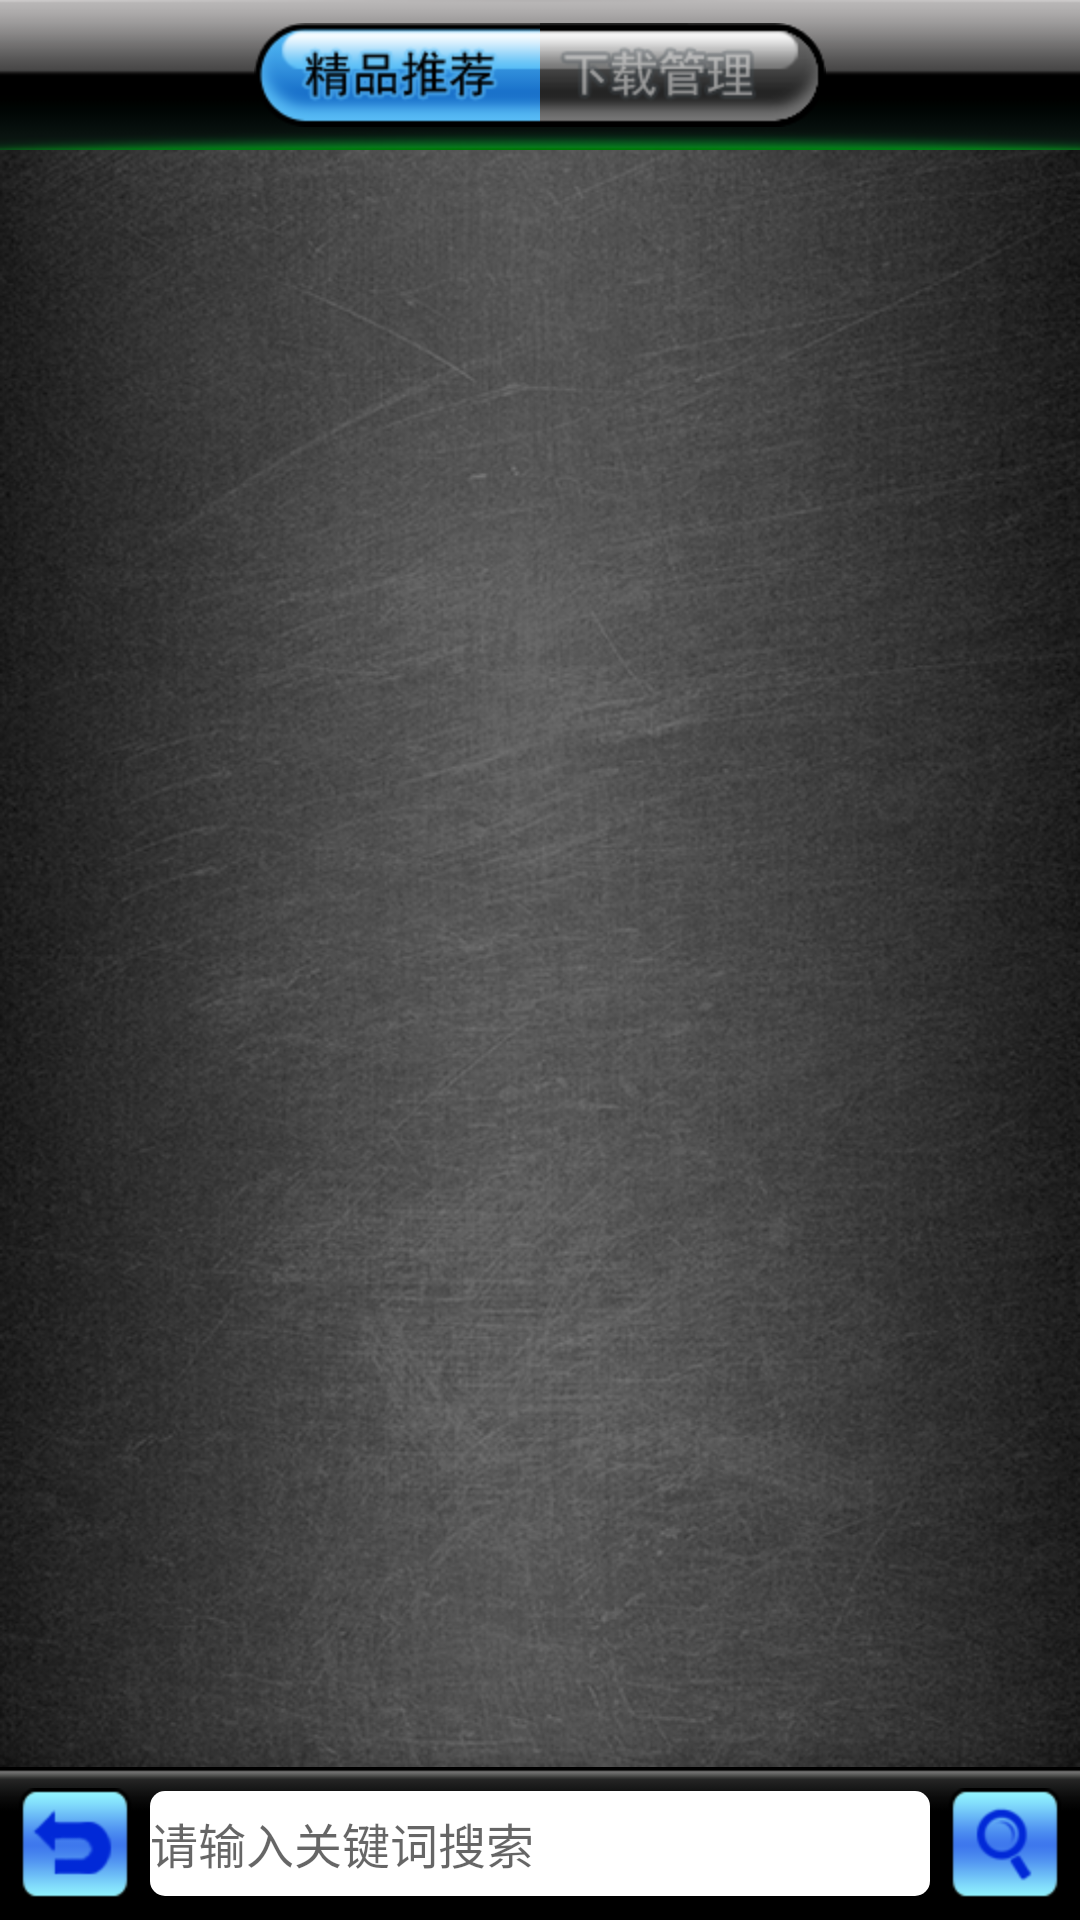

Write the Android layout XML for this screen, with the resource values it uses.
<!-- AndroidManifest.xml: fallback theme Theme.MaterialComponents.DayNight.NoActionBar -->
<!-- res/layout/embedhome.xml -->
<?xml version="1.0" encoding="utf-8"?>
<RelativeLayout xmlns:android="http://schemas.android.com/apk/res/android"
    android:id="@+id/testsoft"
    android:layout_width="fill_parent"
    android:layout_height="fill_parent"
    android:orientation="vertical" >

    <LinearLayout
        android:id="@+id/home_id"
        android:layout_width="fill_parent"
        android:layout_height="50dp"
        android:layout_alignParentTop="true"
        android:background="@drawable/below_bg"
        android:orientation="horizontal"
       
        android:gravity="center"
         >

        <TextView
            android:id="@+id/softwarepage"
            android:layout_width="wrap_content"
            android:layout_height="wrap_content"
           
            android:gravity="center"
           
            android:textColor="#b2b4b3"
            android:textSize="21sp" 
            android:background="@drawable/embed_soft"
            />

        <TextView
            android:id="@+id/downloadpage"
            android:layout_width="wrap_content"
            android:layout_height="wrap_content"
            
            android:gravity="center"
           
            android:textColor="#b2b4b3"
            android:textSize="21sp" 
            android:background="@drawable/embed_dl2"
            />
    </LinearLayout>

    <ImageView
        android:id="@+id/cursor"
        android:layout_width="fill_parent"
        android:layout_height="2dip"
        android:layout_marginTop="40dip"
        android:scaleType="matrix"
        android:src="@drawable/cursor" 
        android:visibility="invisible"
        />

    <LinearLayout
        android:layout_width="fill_parent"
        android:layout_height="fill_parent"
        android:layout_below="@id/home_id"
        android:layout_marginBottom="51dp"
        android:background="@drawable/app_bg"
         >

        <android.support.v4.view.ViewPager
            android:id="@+id/viewpager"
            android:layout_width="fill_parent"
            android:layout_height="fill_parent"
            android:layout_gravity="center"
            android:background="@drawable/app_bg" />
    </LinearLayout>

    <LinearLayout
        android:id="@+id/controlpage"
        android:layout_width="fill_parent"
        android:layout_height="51dp"
        android:layout_alignParentBottom="true"
        android:background="@drawable/tiltle_bg"
        android:orientation="horizontal"
        android:gravity="center_vertical"
         >

        <ImageView
             android:layout_marginTop="2dip"
            android:layout_marginLeft="5dip"
            android:id="@+id/back"
            android:layout_width="wrap_content"
            android:layout_height="wrap_content"
            android:background="@drawable/bt_goback"
            android:clickable="true"
            android:onClick="goBack"
            >
        </ImageView>

        <EditText
             android:layout_marginLeft="5dip"
            android:layout_weight="1"
            android:id="@+id/ed_serach"
            android:layout_width="wrap_content"
            android:layout_height="35dip"
          android:textSize="16sp"
            android:background="@drawable/edittext"
            android:hint="请输入关键词搜索"
            android:maxLength="10"
            
            android:singleLine="true" >
        </EditText>

        <ImageView
            android:layout_marginTop="2dip"
             android:layout_marginLeft="5dip"
               android:layout_marginRight="5dip"
            android:id="@+id/bt_serach"
            android:layout_width="wrap_content"
            android:layout_height="wrap_content"
           android:background="@drawable/bt_search"
            android:clickable="true"
            android:onClick="goSearch" />
    </LinearLayout>

</RelativeLayout>
<!-- resources referenced by this layout -->
<resources>
  <!-- drawable app_bg: png bitmap (drawable-hdpi, 279665 bytes) -->
  <!-- drawable below_bg: png bitmap (drawable-hdpi, 4908 bytes) -->
  <!-- drawable bt_goback (drawable) -->
  <?xml version="1.0" encoding="utf-8"?>
  <selector xmlns:android="http://schemas.android.com/apk/res/android">
  
      <item android:drawable="@drawable/back_selected" android:state_pressed="true"/>
      <item android:drawable="@drawable/back_normal" android:state_pressed="false"/>
  
  </selector>
  <!-- drawable bt_search (drawable) -->
  <?xml version="1.0" encoding="utf-8"?>
  <selector xmlns:android="http://schemas.android.com/apk/res/android">
  
      <item android:drawable="@drawable/search_normal" android:state_pressed="false"/>
      <item android:drawable="@drawable/search_ed" android:state_pressed="true"/>
  
  </selector>
  <!-- drawable cursor: jpg bitmap (drawable-hdpi, 659 bytes) -->
  <!-- drawable edittext (drawable) -->
  <?xml version="1.0" encoding="utf-8"?>
  <selector xmlns:android="http://schemas.android.com/apk/res/android">
  
      <item><shape>
              <solid android:color="#ffffff" />
  
              <corners android:radius="5dp" />
          </shape></item>
  
  </selector>
  <!-- drawable embed_dl2: png bitmap (drawable-hdpi, 8263 bytes) -->
  <!-- drawable embed_soft: png bitmap (drawable-hdpi, 8661 bytes) -->
  <!-- drawable tiltle_bg: png bitmap (drawable-hdpi, 3135 bytes) -->
  <!-- drawable back_selected: png bitmap (drawable-hdpi, 4506 bytes) -->
  <!-- drawable back_normal: png bitmap (drawable-hdpi, 4900 bytes) -->
  <!-- drawable search_normal: png bitmap (drawable-hdpi, 5372 bytes) -->
  <!-- drawable search_ed: png bitmap (drawable-hdpi, 4785 bytes) -->
</resources>
